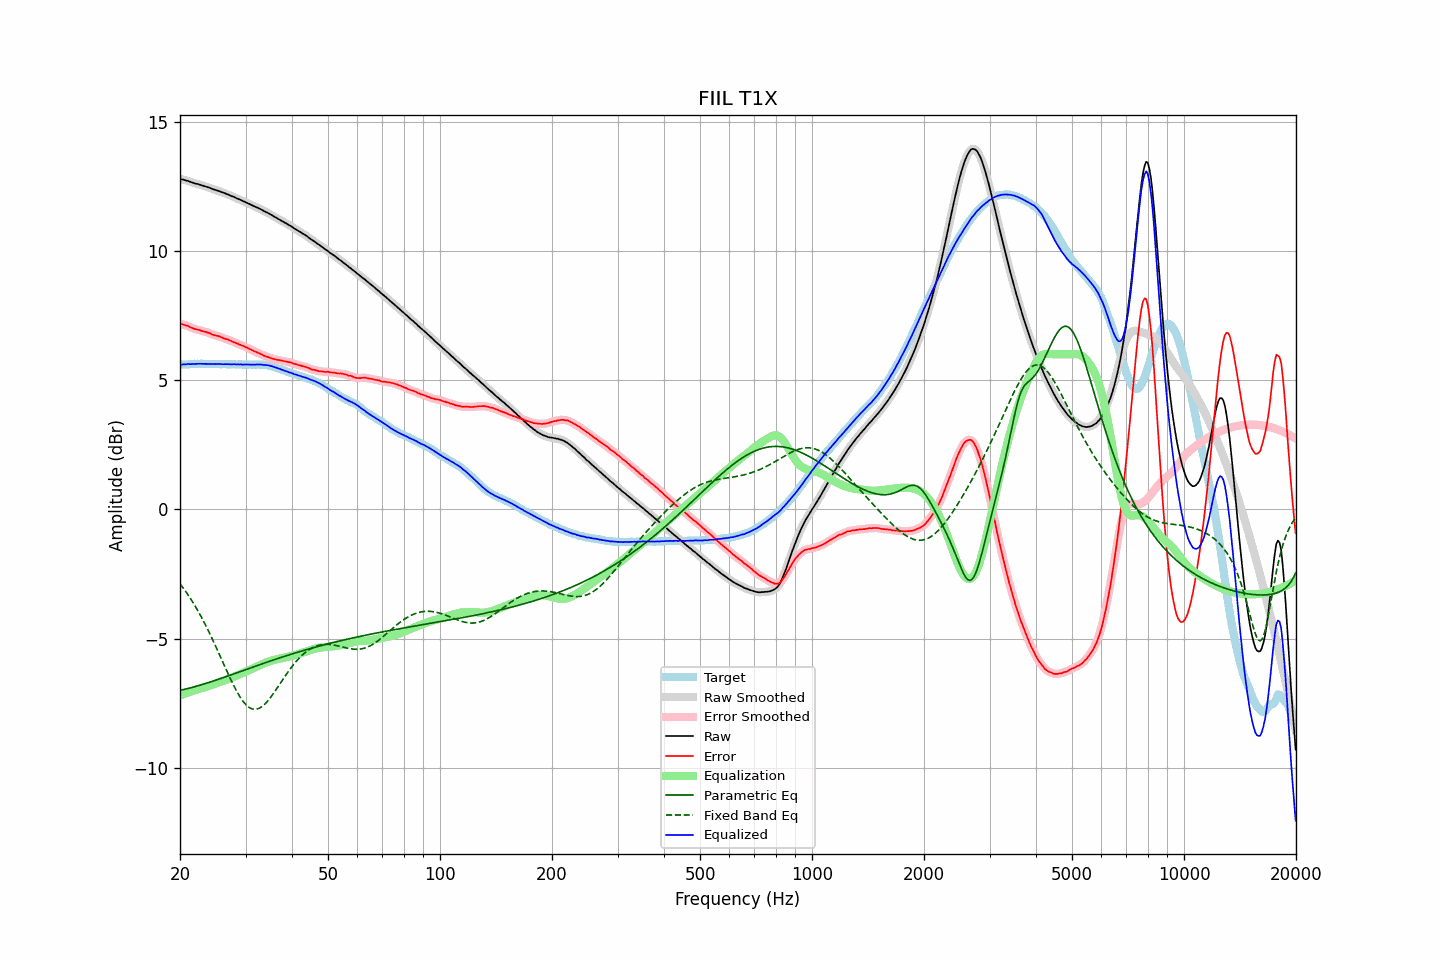

Values plotted in this chart, from the file beside it:
frequency, raw, error, smoothed, error_smoothed, equalization, parametric_eq, fixed_band_eq, equalized_raw, equalized_smoothed, target
20.00, 12.79, 7.19, 12.78, 7.18, -7.19, -6.99, -2.87, 5.59, 5.59, 5.60
20.20, 12.77, 7.17, 12.77, 7.17, -7.17, -6.98, -2.95, 5.60, 5.60, 5.60
20.40, 12.76, 7.15, 12.75, 7.15, -7.15, -6.97, -3.04, 5.61, 5.61, 5.61
20.61, 12.74, 7.13, 12.74, 7.13, -7.12, -6.95, -3.12, 5.61, 5.61, 5.61
20.81, 12.72, 7.11, 12.72, 7.11, -7.10, -6.94, -3.21, 5.61, 5.62, 5.61
21.02, 12.71, 7.10, 12.70, 7.09, -7.08, -6.92, -3.30, 5.63, 5.62, 5.61
21.23, 12.68, 7.06, 12.68, 7.06, -7.06, -6.91, -3.40, 5.62, 5.62, 5.62
21.44, 12.66, 7.03, 12.66, 7.03, -7.04, -6.89, -3.49, 5.62, 5.62, 5.63
21.66, 12.64, 7.01, 12.63, 7.01, -7.01, -6.87, -3.59, 5.62, 5.62, 5.63
21.87, 12.62, 6.98, 12.62, 6.98, -6.99, -6.86, -3.69, 5.62, 5.62, 5.64
22.09, 12.60, 6.97, 12.60, 6.97, -6.97, -6.84, -3.80, 5.63, 5.63, 5.63
22.31, 12.59, 6.95, 12.58, 6.95, -6.95, -6.82, -3.91, 5.64, 5.63, 5.63
22.54, 12.57, 6.94, 12.57, 6.93, -6.93, -6.81, -4.02, 5.63, 5.63, 5.62
22.76, 12.55, 6.91, 12.55, 6.92, -6.92, -6.79, -4.13, 5.63, 5.63, 5.63
22.99, 12.53, 6.89, 12.53, 6.90, -6.90, -6.77, -4.24, 5.63, 5.63, 5.63
23.22, 12.51, 6.88, 12.51, 6.88, -6.88, -6.75, -4.36, 5.63, 5.63, 5.62
23.45, 12.49, 6.86, 12.49, 6.86, -6.86, -6.73, -4.48, 5.63, 5.63, 5.62
23.69, 12.47, 6.84, 12.47, 6.85, -6.84, -6.71, -4.61, 5.63, 5.63, 5.62
23.92, 12.45, 6.82, 12.45, 6.82, -6.82, -6.69, -4.73, 5.63, 5.63, 5.62
24.16, 12.43, 6.81, 12.42, 6.80, -6.80, -6.67, -4.86, 5.63, 5.62, 5.62
24.40, 12.40, 6.77, 12.40, 6.77, -6.78, -6.65, -4.99, 5.62, 5.62, 5.63
24.65, 12.38, 6.75, 12.38, 6.75, -6.76, -6.63, -5.13, 5.62, 5.62, 5.63
24.89, 12.36, 6.73, 12.35, 6.73, -6.74, -6.61, -5.26, 5.62, 5.62, 5.63
25.14, 12.34, 6.72, 12.34, 6.72, -6.71, -6.59, -5.40, 5.62, 5.62, 5.62
25.39, 12.32, 6.70, 12.32, 6.70, -6.69, -6.57, -5.54, 5.62, 5.62, 5.62
25.65, 12.30, 6.68, 12.29, 6.68, -6.67, -6.55, -5.68, 5.62, 5.62, 5.62
25.91, 12.27, 6.65, 12.27, 6.65, -6.65, -6.52, -5.82, 5.62, 5.62, 5.61
26.16, 12.25, 6.62, 12.25, 6.63, -6.63, -6.50, -5.95, 5.62, 5.62, 5.62
26.43, 12.23, 6.60, 12.22, 6.60, -6.61, -6.48, -6.09, 5.62, 5.62, 5.62
26.69, 12.20, 6.58, 12.20, 6.58, -6.58, -6.46, -6.23, 5.61, 5.62, 5.61
26.96, 12.18, 6.57, 12.17, 6.56, -6.56, -6.44, -6.37, 5.62, 5.61, 5.61
27.23, 12.15, 6.54, 12.15, 6.54, -6.53, -6.41, -6.50, 5.61, 5.61, 5.61
27.50, 12.12, 6.51, 12.12, 6.51, -6.51, -6.39, -6.63, 5.61, 5.61, 5.61
27.77, 12.10, 6.48, 12.09, 6.48, -6.48, -6.37, -6.76, 5.61, 5.61, 5.62
28.05, 12.08, 6.46, 12.07, 6.46, -6.46, -6.35, -6.88, 5.62, 5.61, 5.62
28.33, 12.04, 6.43, 12.04, 6.43, -6.43, -6.33, -7.00, 5.60, 5.61, 5.61
28.62, 12.02, 6.41, 12.02, 6.41, -6.41, -6.30, -7.11, 5.61, 5.61, 5.60
28.90, 11.99, 6.37, 11.99, 6.38, -6.38, -6.28, -7.22, 5.61, 5.61, 5.61
29.19, 11.97, 6.35, 11.96, 6.35, -6.35, -6.26, -7.31, 5.61, 5.61, 5.61
29.48, 11.93, 6.33, 11.93, 6.33, -6.33, -6.24, -7.40, 5.60, 5.60, 5.60
29.78, 11.91, 6.31, 11.90, 6.30, -6.30, -6.21, -7.48, 5.61, 5.60, 5.60
30.08, 11.88, 6.27, 11.87, 6.28, -6.27, -6.19, -7.55, 5.60, 5.60, 5.61
30.38, 11.85, 6.25, 11.85, 6.25, -6.24, -6.17, -7.61, 5.60, 5.60, 5.60
30.68, 11.82, 6.21, 11.82, 6.22, -6.21, -6.15, -7.65, 5.60, 5.60, 5.60
30.99, 11.79, 6.19, 11.79, 6.18, -6.19, -6.13, -7.69, 5.60, 5.60, 5.60
31.30, 11.76, 6.16, 11.76, 6.15, -6.16, -6.10, -7.71, 5.60, 5.60, 5.60
31.61, 11.73, 6.12, 11.73, 6.13, -6.13, -6.08, -7.73, 5.60, 5.60, 5.61
31.93, 11.70, 6.10, 11.70, 6.10, -6.10, -6.06, -7.73, 5.60, 5.60, 5.60
32.24, 11.68, 6.07, 11.67, 6.07, -6.07, -6.04, -7.72, 5.61, 5.60, 5.60
32.57, 11.65, 6.05, 11.65, 6.05, -6.04, -6.02, -7.69, 5.61, 5.61, 5.60
32.89, 11.62, 6.02, 11.62, 6.02, -6.01, -5.99, -7.66, 5.60, 5.60, 5.60
33.22, 11.59, 5.99, 11.58, 5.99, -5.99, -5.97, -7.62, 5.60, 5.60, 5.60
33.55, 11.55, 5.95, 11.55, 5.95, -5.96, -5.95, -7.57, 5.59, 5.59, 5.59
33.89, 11.52, 5.92, 11.52, 5.93, -5.93, -5.93, -7.51, 5.58, 5.58, 5.59
34.23, 11.49, 5.91, 11.48, 5.91, -5.91, -5.91, -7.45, 5.58, 5.58, 5.58
34.57, 11.46, 5.89, 11.45, 5.88, -5.88, -5.89, -7.37, 5.57, 5.57, 5.57
34.92, 11.42, 5.86, 11.42, 5.86, -5.86, -5.87, -7.30, 5.55, 5.56, 5.55
35.27, 11.39, 5.84, 11.38, 5.84, -5.84, -5.84, -7.21, 5.54, 5.54, 5.55
35.62, 11.35, 5.83, 11.35, 5.82, -5.83, -5.82, -7.13, 5.52, 5.52, 5.52
35.97, 11.31, 5.80, 11.31, 5.81, -5.81, -5.80, -7.04, 5.50, 5.50, 5.50
... 635 more rows
